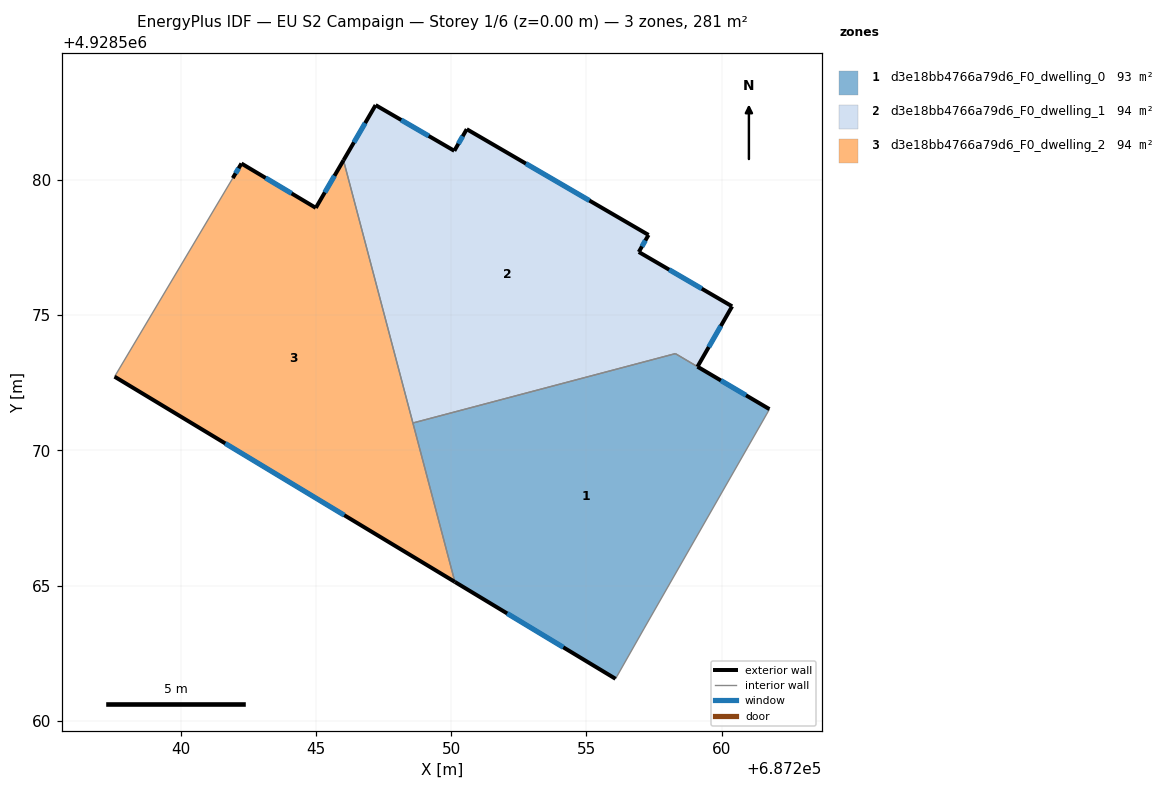
=== STOREY PLAN SPEC (per zone: floor XY polygon, exterior-wall plan segments, windows/doors) ===
zone 1: d3e18bb4766a79d6_F0_dwelling_0  (93.3 m²)
  floor: (687261.77, 4928571.53) (687261.67, 4928571.34) (687257.13, 4928563.41) (687256.14, 4928561.66) (687256.08, 4928561.56) (687250.14, 4928565.14) (687248.59, 4928571.01) (687258.29, 4928573.58)
  exterior wall: (687250.14, 4928565.14) – (687256.08, 4928561.56)  [6.9 m]
    window: (687252.07, 4928563.97) – (687254.15, 4928562.72)  [2.5 m²]
  exterior wall: (687261.77, 4928571.53) – (687259.11, 4928573.10)  [3.1 m]
    window: (687260.90, 4928572.04) – (687259.98, 4928572.58)  [1.1 m²]
  interior walls: 7
zone 2: d3e18bb4766a79d6_F0_dwelling_1  (94.2 m²)
  floor: (687257.30, 4928577.96) (687256.94, 4928577.33) (687260.39, 4928575.33) (687259.11, 4928573.09) (687258.29, 4928573.58) (687248.59, 4928571.01) (687246.02, 4928580.72) (687247.21, 4928582.76) (687250.12, 4928581.08) (687250.58, 4928581.88)
  exterior wall: (687247.21, 4928582.76) – (687246.02, 4928580.72)  [2.4 m]
    window: (687246.82, 4928582.10) – (687246.41, 4928581.39)  [0.9 m²]
  exterior wall: (687250.12, 4928581.08) – (687247.21, 4928582.76)  [3.4 m]
    window: (687249.17, 4928581.62) – (687248.16, 4928582.22)  [1.2 m²]
  exterior wall: (687250.58, 4928581.88) – (687250.12, 4928581.08)  [0.9 m]
    window: (687250.43, 4928581.61) – (687250.27, 4928581.34)  [0.3 m²]
  exterior wall: (687257.30, 4928577.96) – (687250.58, 4928581.88)  [7.8 m]
    window: (687255.11, 4928579.24) – (687252.77, 4928580.60)  [2.9 m²]
  exterior wall: (687256.94, 4928577.33) – (687257.30, 4928577.96)  [0.7 m]
    window: (687257.06, 4928577.54) – (687257.18, 4928577.76)  [0.3 m²]
  exterior wall: (687260.39, 4928575.33) – (687256.94, 4928577.33)  [4.0 m]
    window: (687259.27, 4928575.98) – (687258.06, 4928576.68)  [1.5 m²]
  exterior wall: (687259.11, 4928573.09) – (687260.39, 4928575.33)  [2.6 m]
    window: (687259.53, 4928573.82) – (687259.97, 4928574.60)  [0.9 m²]
  interior walls: 3
zone 3: d3e18bb4766a79d6_F0_dwelling_2  (93.8 m²)
  floor: (687246.02, 4928580.72) (687250.14, 4928565.14) (687237.56, 4928572.73) (687241.93, 4928580.07) (687242.25, 4928580.61) (687245.00, 4928578.97)
  exterior wall: (687237.56, 4928572.73) – (687250.14, 4928565.14)  [14.7 m]
    window: (687241.65, 4928570.26) – (687246.05, 4928567.61)  [5.4 m²]
  exterior wall: (687242.25, 4928580.61) – (687241.93, 4928580.07)  [0.6 m]
    window: (687242.15, 4928580.43) – (687242.03, 4928580.24)  [0.2 m²]
  exterior wall: (687245.00, 4928578.97) – (687242.25, 4928580.61)  [3.2 m]
    window: (687244.11, 4928579.50) – (687243.14, 4928580.07)  [1.2 m²]
  exterior wall: (687246.02, 4928580.72) – (687245.00, 4928578.97)  [2.0 m]
    window: (687245.69, 4928580.15) – (687245.33, 4928579.54)  [0.7 m²]
  interior walls: 3

=== DERIVED (storey summary) ===
Building: EU S2 Campaign
Storey: 1 of 6  (floor level z = 0.00 m)
Storey gross floor area: 281.3 m²
Zones on this storey: 3
  - d3e18bb4766a79d6_F0_dwelling_0: floor 93.3 m²; exterior wall 10.0 m (30.1 m²); 2 window(s) 3.7 m²; WWR 12.2%
  - d3e18bb4766a79d6_F0_dwelling_1: floor 94.2 m²; exterior wall 21.7 m (65.1 m²); 7 window(s) 8.0 m²; WWR 12.2%
  - d3e18bb4766a79d6_F0_dwelling_2: floor 93.8 m²; exterior wall 20.6 m (61.7 m²); 4 window(s) 7.5 m²; WWR 12.2%
Zone adjacency (shared interzone walls):
  - d3e18bb4766a79d6_F0_dwelling_0 ↔ d3e18bb4766a79d6_F0_dwelling_1
  - d3e18bb4766a79d6_F0_dwelling_0 ↔ d3e18bb4766a79d6_F0_dwelling_2
  - d3e18bb4766a79d6_F0_dwelling_1 ↔ d3e18bb4766a79d6_F0_dwelling_2